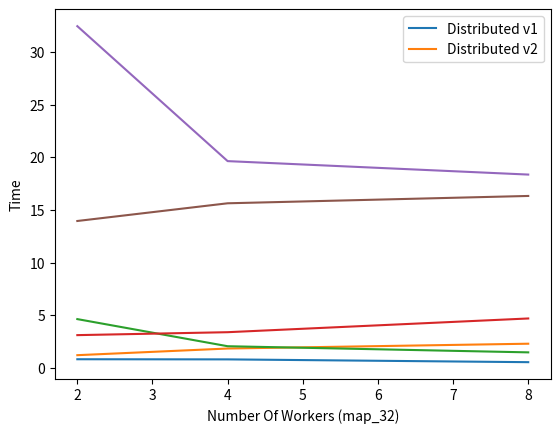

Reproduce this figure in Python.
import matplotlib.pyplot as plt

#map_8
dist_v1 = [0.803361177444458, 0.7904572486877441, 0.5251586437225342] 
dist_v2 = [1.1900033950805664, 1.8223743438720703, 2.2798309326171875]
workers = [2, 4, 8] 

plt.plot(workers, dist_v1)
plt.plot(workers, dist_v2)
plt.xlabel('Number of Workers (map_8)')
plt.ylabel('Time')
plt.legend(['Distributed v1', 'Distributed v2'], loc='upper right')
plt.show()

#map_16
dist_v1 = [4.619285345077515, 2.0417048931121826,  1.457641839981079] 
dist_v2 = [3.095673084259033, 3.3745386600494385, 4.679270029067993]
workers = [2, 4, 8] 

plt.plot(workers, dist_v1)
plt.plot(workers, dist_v2)
plt.xlabel('Number of Workers (map_16)')
plt.ylabel('Time')
plt.legend(['Distributed v1', 'Distributed v2'], loc='upper right')
plt.show()

#map_32
dist_v1 = [32.46612215042114, 19.637737035751343,  18.358941078186035] 
dist_v2 = [13.94634485244751, 15.629204034805298, 16.326448917388916]
workers = [2, 4, 8] 

plt.plot(workers, dist_v1)
plt.plot(workers, dist_v2)
plt.xlabel('Number Of Workers (map_32)')
plt.ylabel('Time')
plt.legend(['Distributed v1', 'Distributed v2'], loc='upper right')
plt.show()